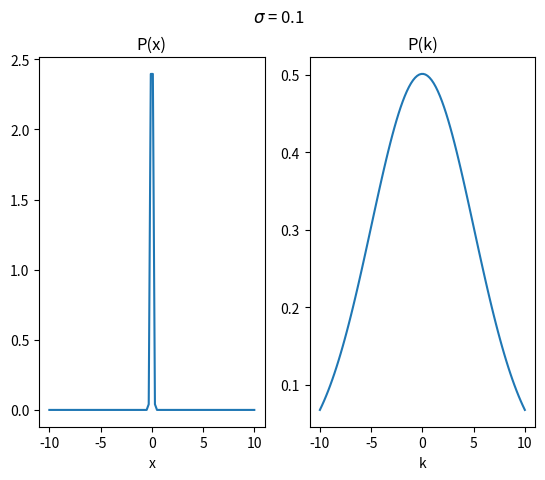

Reproduce this figure in Python.
"""
Code to plot the probabilty function and the fourier analysis fucntion.

Created on Fall 2023

@author: ahmed
"""

# Import libraries

import numpy as np
import matplotlib.pyplot as plt
import pandas as pd


"""

1º Figure: Plot P(x) and P(k)

"""

# Parameters for P(x) and P(k)

k = 1
sigma = 0.1  # Standard Deviation

# Generate x-values and k-values from -5 to 5
x = np.linspace(-10, 10, 100)
k = np.linspace(-10, 10, 100)

# Define my functions
def P_x(x):
    A = 1/np.sqrt(2*np.pi*sigma**2)
    exp = - (x**2 / (2*sigma**2))
    return A * np.exp(exp)

def P_k(k):
    return 2**(3/2) * np.pi**(1/2) * sigma * np.exp(-2*sigma**2*k**2)


print(P_x(x))

# Plot both functions with subplot
plt.figure()
plt.subplot(1,2,1)
plt.plot(x, P_x(x))
plt.title('P(x)')
plt.xlabel('x')

plt.subplot(1,2,2)
plt.plot(k, P_k(k))
plt.title('P(k)')
plt.xlabel('k')

plt.suptitle(fr"$\sigma$ = {sigma}")

# Customize the plot
plt.show()
